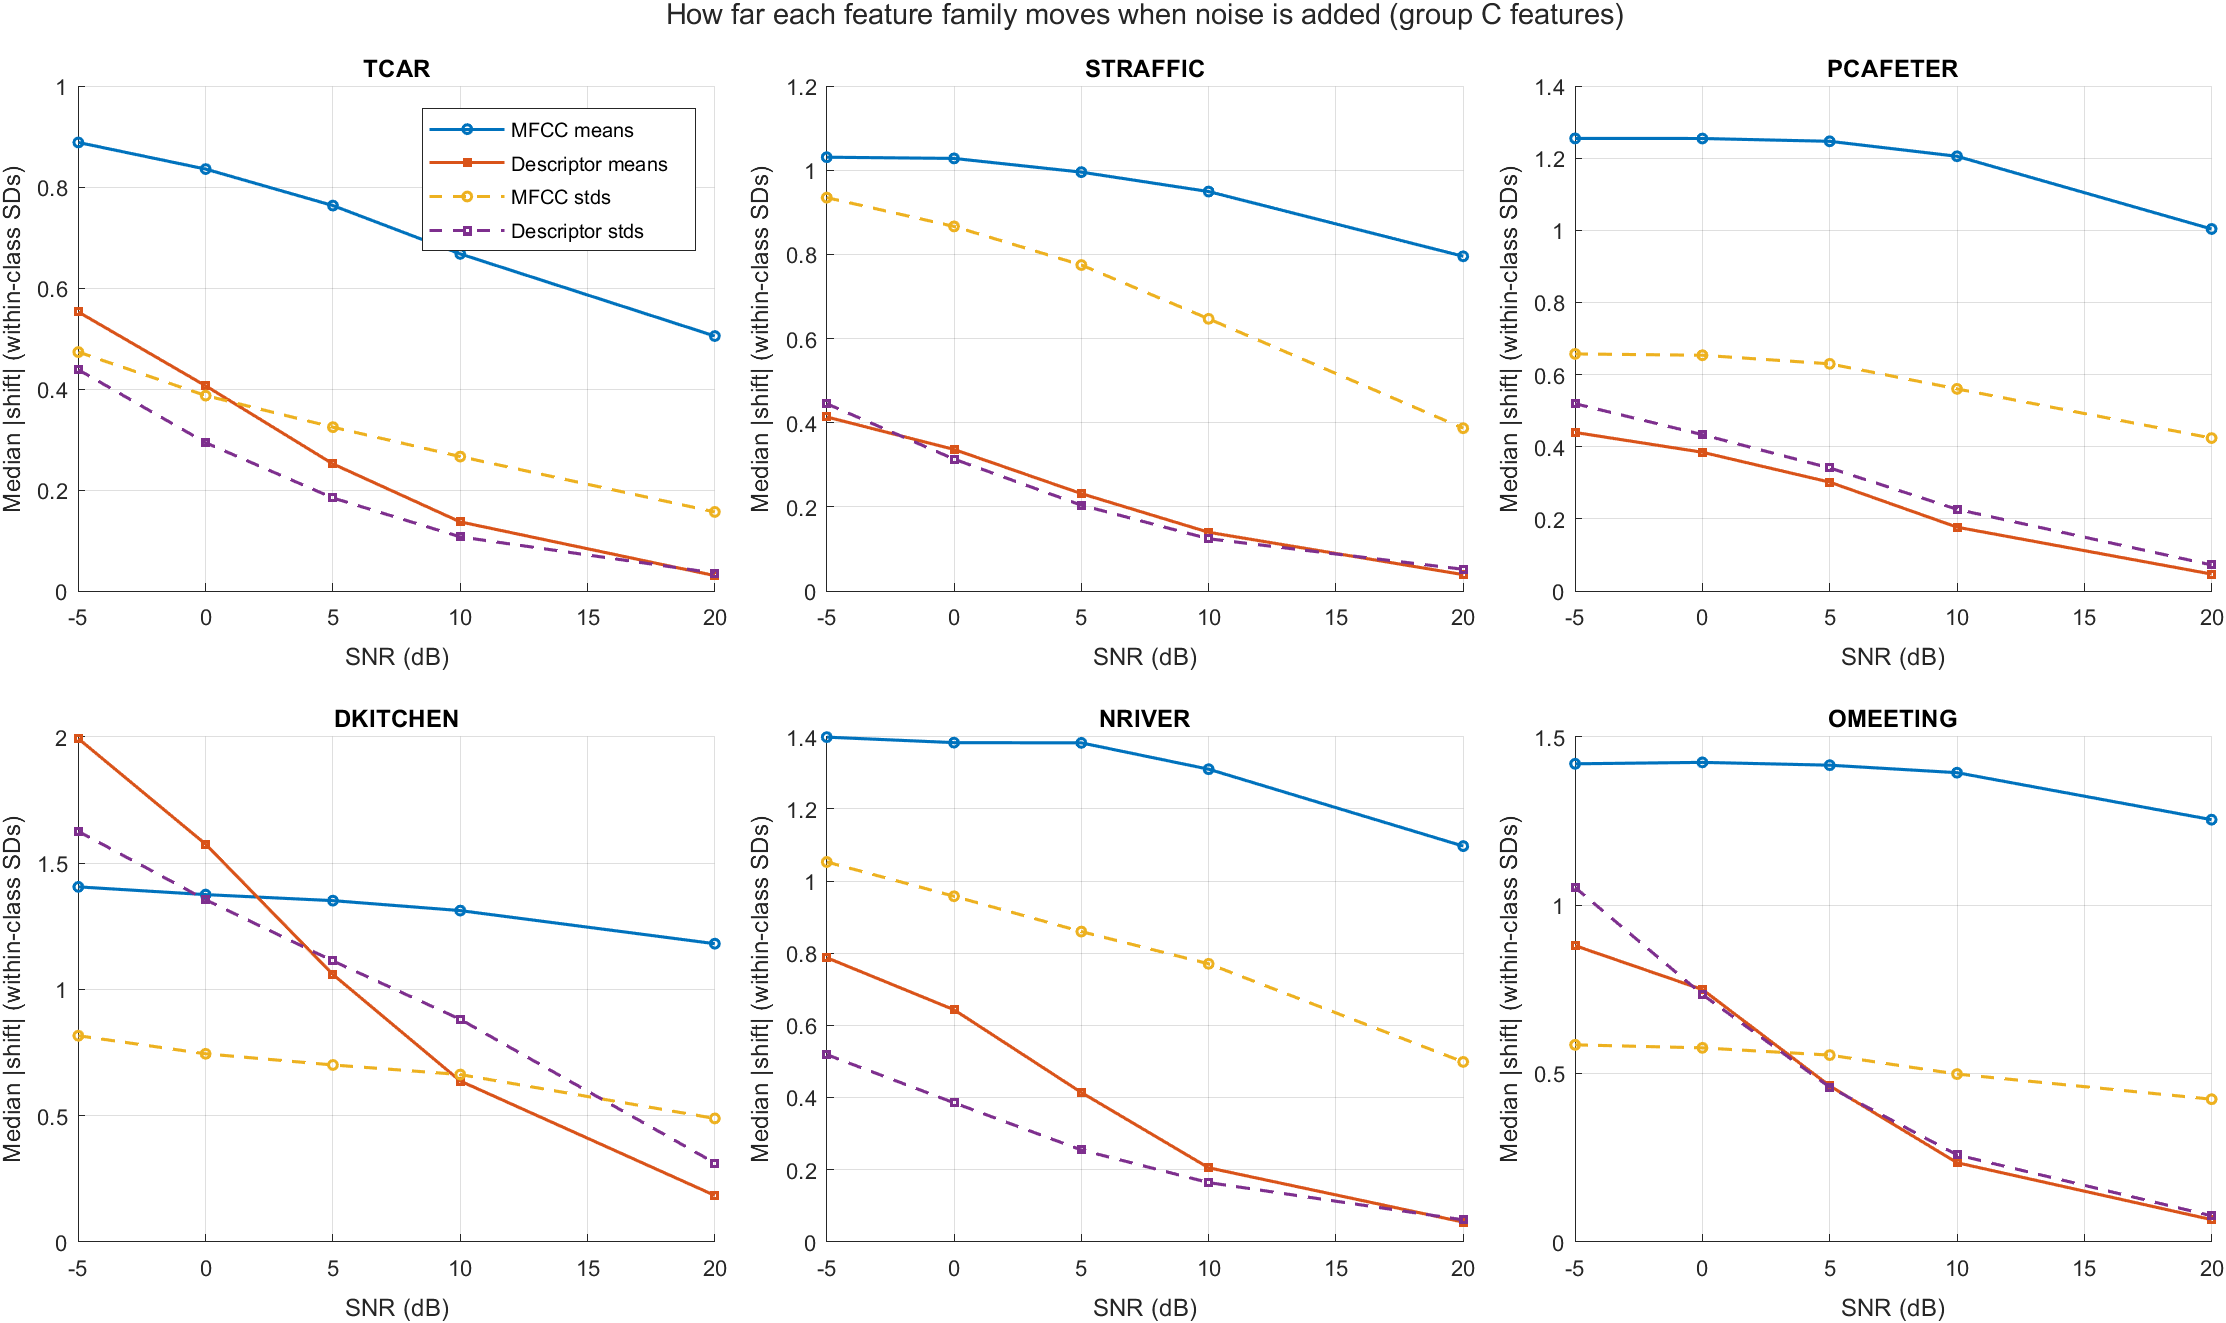

Values plotted in this chart, from the file beside it:
Family, Noise, SNR_dB, MedianAbsShift_SD
MFCC means, TCAR, 20, 0.505
MFCC means, TCAR, 10, 0.6676
MFCC means, TCAR, 5, 0.7633
MFCC means, TCAR, 0, 0.8356
MFCC means, TCAR, -5, 0.8883
MFCC means, STRAFFIC, 20, 0.7955
MFCC means, STRAFFIC, 10, 0.9493
MFCC means, STRAFFIC, 5, 0.9955
MFCC means, STRAFFIC, 0, 1.028
MFCC means, STRAFFIC, -5, 1.031
MFCC means, PCAFETER, 20, 1.004
MFCC means, PCAFETER, 10, 1.205
MFCC means, PCAFETER, 5, 1.247
MFCC means, PCAFETER, 0, 1.255
MFCC means, PCAFETER, -5, 1.255
MFCC means, DKITCHEN, 20, 1.18
MFCC means, DKITCHEN, 10, 1.312
MFCC means, DKITCHEN, 5, 1.351
MFCC means, DKITCHEN, 0, 1.375
MFCC means, DKITCHEN, -5, 1.406
MFCC means, NRIVER, 20, 1.097
MFCC means, NRIVER, 10, 1.31
MFCC means, NRIVER, 5, 1.383
MFCC means, NRIVER, 0, 1.384
MFCC means, NRIVER, -5, 1.399
MFCC means, OMEETING, 20, 1.254
MFCC means, OMEETING, 10, 1.393
MFCC means, OMEETING, 5, 1.416
MFCC means, OMEETING, 0, 1.424
MFCC means, OMEETING, -5, 1.42
Descriptor means, TCAR, 20, 0.03054
Descriptor means, TCAR, 10, 0.137
Descriptor means, TCAR, 5, 0.2517
Descriptor means, TCAR, 0, 0.4064
Descriptor means, TCAR, -5, 0.5526
Descriptor means, STRAFFIC, 20, 0.03893
Descriptor means, STRAFFIC, 10, 0.1396
Descriptor means, STRAFFIC, 5, 0.2315
Descriptor means, STRAFFIC, 0, 0.3365
Descriptor means, STRAFFIC, -5, 0.4137
Descriptor means, PCAFETER, 20, 0.047
Descriptor means, PCAFETER, 10, 0.1771
Descriptor means, PCAFETER, 5, 0.3019
Descriptor means, PCAFETER, 0, 0.3848
Descriptor means, PCAFETER, -5, 0.4397
Descriptor means, DKITCHEN, 20, 0.1834
Descriptor means, DKITCHEN, 10, 0.6367
Descriptor means, DKITCHEN, 5, 1.059
Descriptor means, DKITCHEN, 0, 1.575
Descriptor means, DKITCHEN, -5, 1.993
Descriptor means, NRIVER, 20, 0.05456
Descriptor means, NRIVER, 10, 0.2051
Descriptor means, NRIVER, 5, 0.4138
Descriptor means, NRIVER, 0, 0.6432
Descriptor means, NRIVER, -5, 0.7875
Descriptor means, OMEETING, 20, 0.06569
Descriptor means, OMEETING, 10, 0.2349
Descriptor means, OMEETING, 5, 0.4631
Descriptor means, OMEETING, 0, 0.7492
Descriptor means, OMEETING, -5, 0.8795
... 60 more rows
